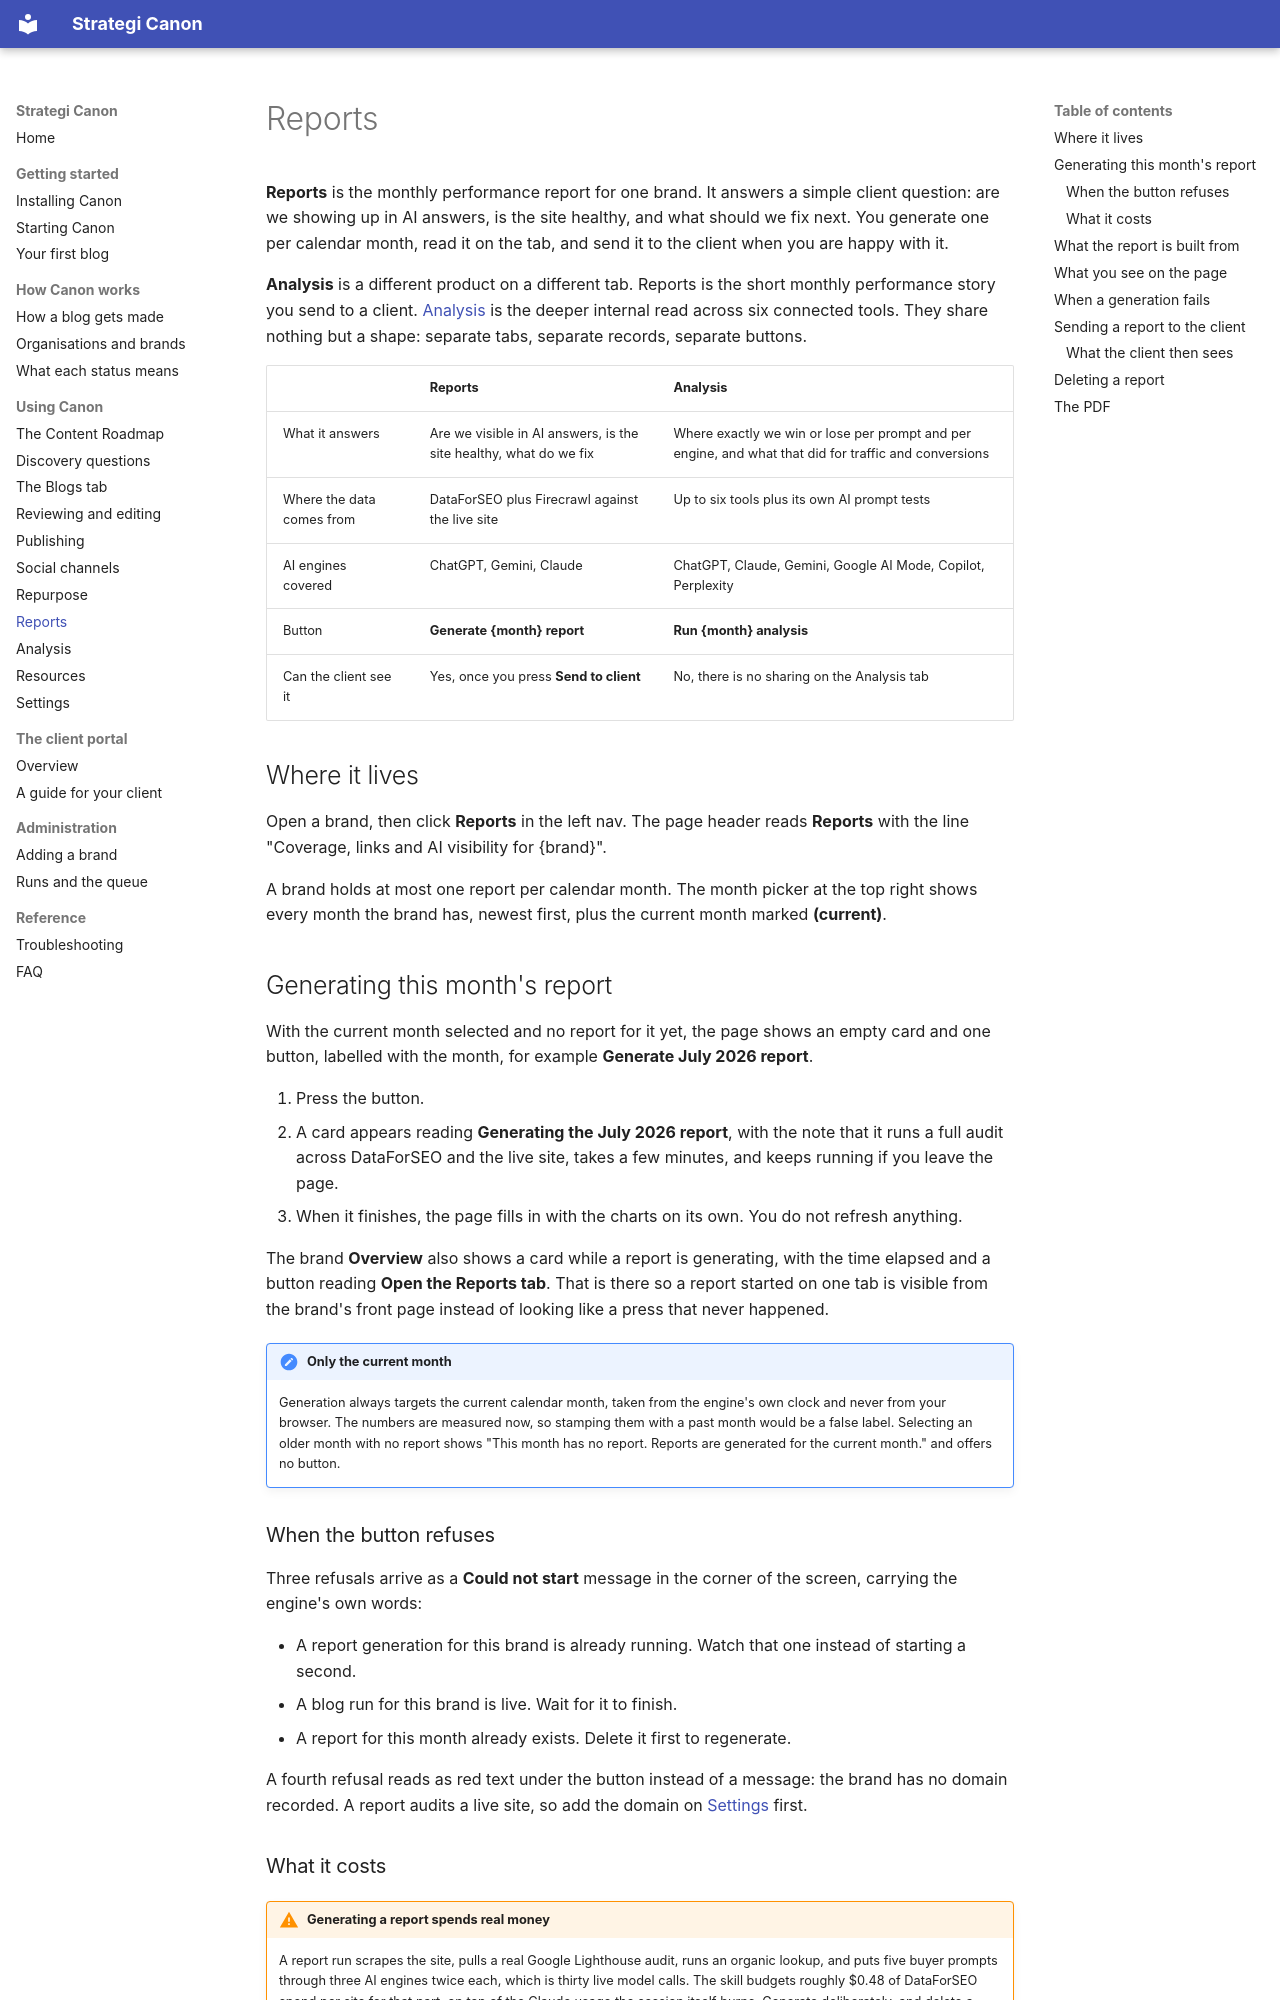

repository: Strategi-GEO/Canon · page: guide/reports/index.html · generator: mkdocs

# Reports

**Reports** is the monthly performance report for one brand. It answers a simple client question: are we showing up in AI answers, is the site healthy, and what should we fix next. You generate one per calendar month, read it on the tab, and send it to the client when you are happy with it.

**Analysis** is a different product on a different tab. Reports is the short monthly performance story you send to a client. [Analysis](analysis.md) is the deeper internal read across six connected tools. They share nothing but a shape: separate tabs, separate records, separate buttons.

| | Reports | Analysis |
|---|---|---|
| What it answers | Are we visible in AI answers, is the site healthy, what do we fix | Where exactly we win or lose per prompt and per engine, and what that did for traffic and conversions |
| Where the data comes from | DataForSEO plus Firecrawl against the live site | Up to six tools plus its own AI prompt tests |
| AI engines covered | ChatGPT, Gemini, Claude | ChatGPT, Claude, Gemini, Google AI Mode, Copilot, Perplexity |
| Button | **Generate {month} report** | **Run {month} analysis** |
| Can the client see it | Yes, once you press **Send to client** | No, there is no sharing on the Analysis tab |

## Where it lives

Open a brand, then click **Reports** in the left nav. The page header reads **Reports** with the line "Coverage, links and AI visibility for {brand}".

A brand holds at most one report per calendar month. The month picker at the top right shows every month the brand has, newest first, plus the current month marked **(current)**.

## Generating this month's report

With the current month selected and no report for it yet, the page shows an empty card and one button, labelled with the month, for example **Generate July 2026 report**.

1. Press the button.
2. A card appears reading **Generating the July 2026 report**, with the note that it runs a full audit across DataForSEO and the live site, takes a few minutes, and keeps running if you leave the page.
3. When it finishes, the page fills in with the charts on its own. You do not refresh anything.

The brand **Overview** also shows a card while a report is generating, with the time elapsed and a button reading **Open the Reports tab**. That is there so a report started on one tab is visible from the brand's front page instead of looking like a press that never happened.

!!! note "Only the current month"
    Generation always targets the current calendar month, taken from the engine's own clock and never from your browser. The numbers are measured now, so stamping them with a past month would be a false label. Selecting an older month with no report shows "This month has no report. Reports are generated for the current month." and offers no button.

### When the button refuses

Three refusals arrive as a **Could not start** message in the corner of the screen, carrying the engine's own words:

- A report generation for this brand is already running. Watch that one instead of starting a second.
- A blog run for this brand is live. Wait for it to finish.
- A report for this month already exists. Delete it first to regenerate.

A fourth refusal reads as red text under the button instead of a message: the brand has no domain recorded. A report audits a live site, so add the domain on [Settings](settings.md) first.

### What it costs

!!! warning "Generating a report spends real money"
    A report run scrapes the site, pulls a real Google Lighthouse audit, runs an organic lookup, and puts five buyer prompts through three AI engines twice each, which is thirty live model calls. The skill budgets roughly $0.48 of DataForSEO spend per site for that part, on top of the Claude usage the session itself burns. Generate deliberately, and delete a month only when you actually intend to pay for a fresh one.
